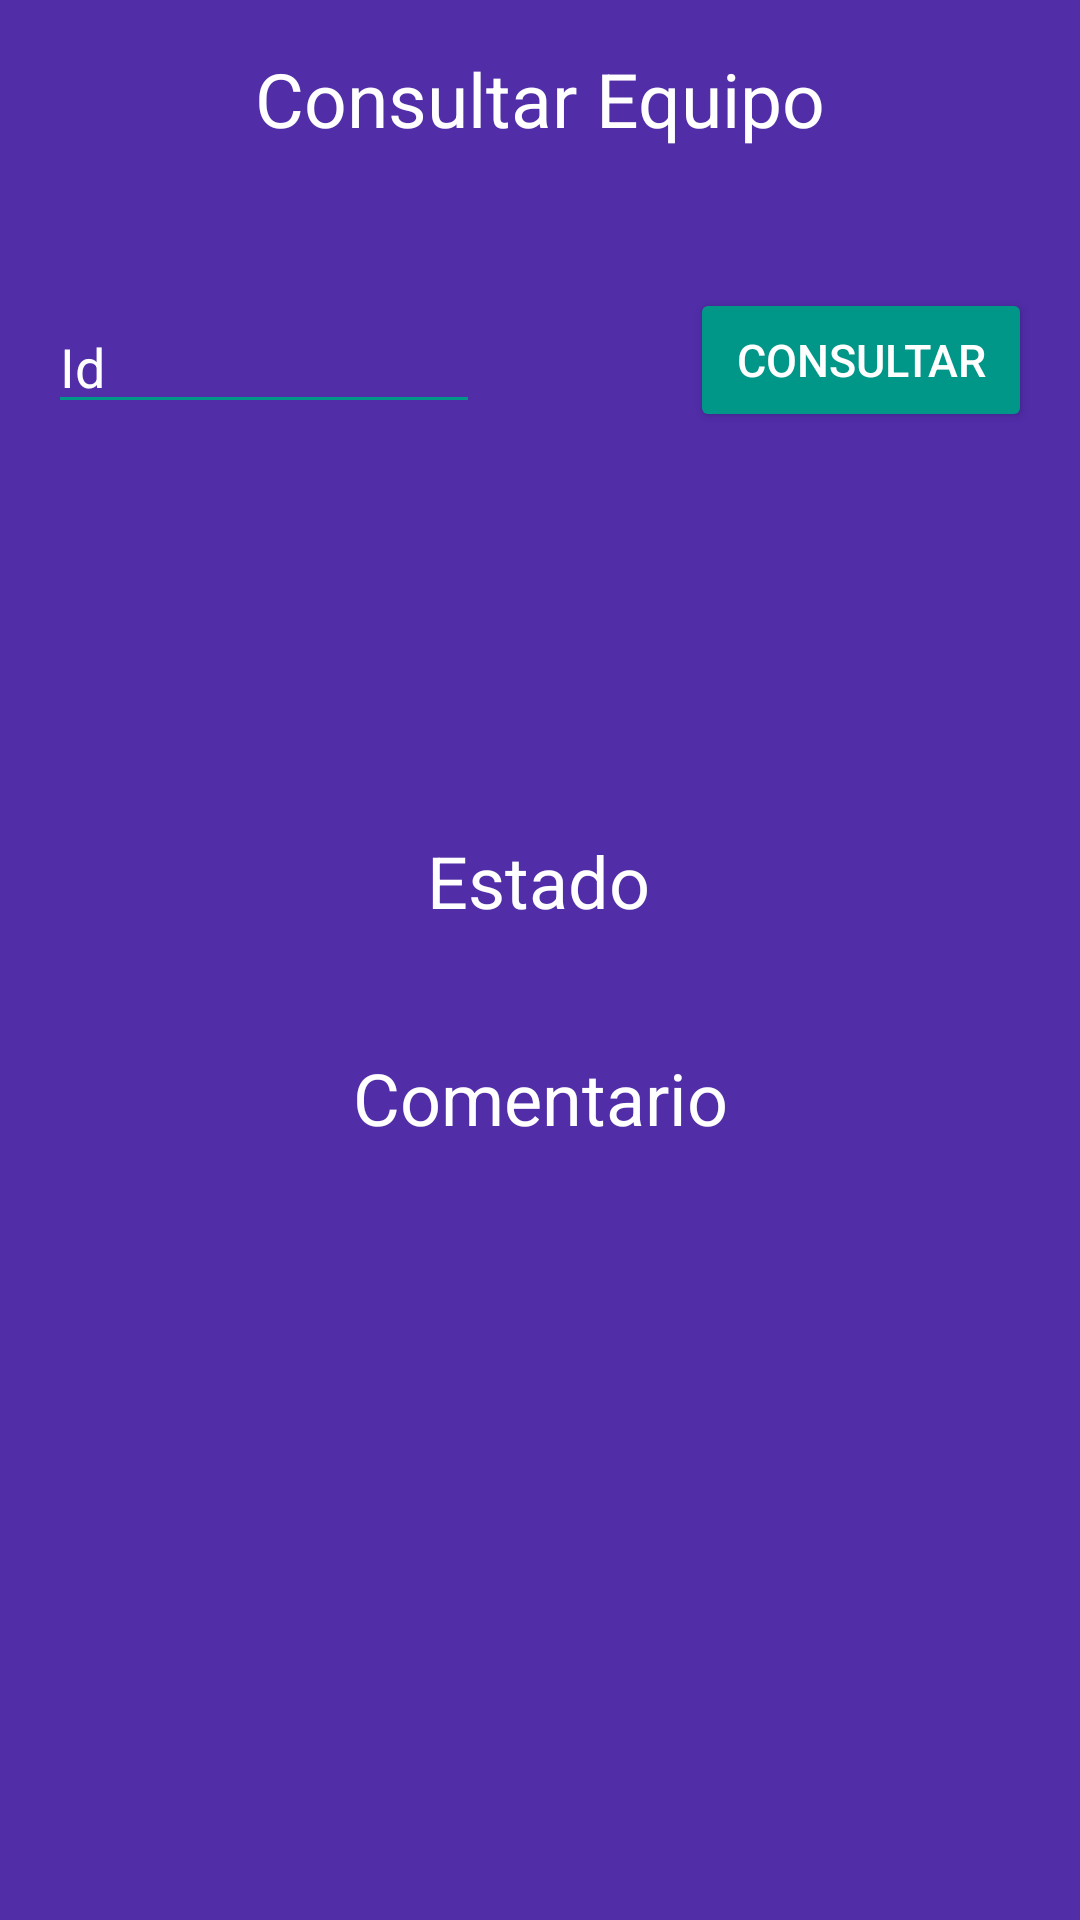

This screen was rendered from an Android layout file. Write that file and the resources it references.
<!-- AndroidManifest.xml: application theme AppTheme -->
<!-- res/layout/activity_consultar_equipo.xml -->
<?xml version="1.0" encoding="utf-8"?>
<androidx.constraintlayout.widget.ConstraintLayout xmlns:android="http://schemas.android.com/apk/res/android"
    xmlns:app="http://schemas.android.com/apk/res-auto"
    xmlns:tools="http://schemas.android.com/tools"
    android:layout_width="match_parent"
    android:layout_height="match_parent"
    tools:context=".ConsultarEquipo"
    android:background="@color/colorPrimaryDark">

    <TextView
        android:id="@+id/textView11"
        android:layout_width="wrap_content"
        android:layout_height="wrap_content"
        android:layout_marginTop="16dp"
        android:text="@string/detalle_consultarEquipo"
        android:textSize="25dp"
        app:layout_constraintEnd_toEndOf="parent"
        app:layout_constraintStart_toStartOf="parent"
        app:layout_constraintTop_toTopOf="parent" />

    <EditText
        android:id="@+id/consultarEquipo_edtId"
        android:layout_width="match_parent"
        android:layout_height="wrap_content"
        android:layout_marginStart="16dp"
        android:layout_marginTop="100dp"
        android:layout_marginEnd="200dp"
        android:textColorHint="@color/colorText"
        android:textColor="@color/colorText"
        android:hint="@string/ingresarEquipo_id"
        app:layout_constraintEnd_toEndOf="parent"
        app:layout_constraintHorizontal_bias="0.0"
        app:layout_constraintStart_toStartOf="parent"
        app:layout_constraintTop_toTopOf="parent" />

    <Button
        android:textSize="15sp"
        android:onClick="consultarEquipoUsuario"
        android:layout_width="match_parent"
        android:layout_height="wrap_content"
        android:layout_marginStart="230dp"
        android:layout_marginTop="96dp"
        android:layout_marginEnd="16dp"
        android:text="@string/ingresarEquipo_consultar"
        app:layout_constraintEnd_toEndOf="parent"
        app:layout_constraintHorizontal_bias="0.916"
        app:layout_constraintStart_toEndOf="@+id/consultarEquipo_edtId"
        app:layout_constraintTop_toTopOf="parent" />

    <TextView
        android:id="@+id/consultarEquipo_tvEstado"
        android:layout_width="wrap_content"
        android:layout_height="wrap_content"
        android:layout_marginTop="136dp"
        android:text="@string/ingresarEquipo_estado"
        android:textSize="24dp"
        app:layout_constraintEnd_toEndOf="parent"
        app:layout_constraintHorizontal_bias="0.498"
        app:layout_constraintStart_toStartOf="parent"
        app:layout_constraintTop_toBottomOf="@+id/consultarEquipo_edtId" />

    <TextView
        android:id="@+id/consultarEquipo_tvComentario"
        android:layout_width="wrap_content"
        android:layout_height="wrap_content"
        android:layout_marginStart="16dp"
        android:layout_marginTop="40dp"
        android:layout_marginEnd="16dp"
        android:text="@string/cambiarEstado_comentario"
        android:textSize="24dp"
        app:layout_constraintEnd_toEndOf="parent"
        app:layout_constraintStart_toStartOf="parent"
        app:layout_constraintTop_toBottomOf="@+id/consultarEquipo_tvEstado" />

</androidx.constraintlayout.widget.ConstraintLayout>
<!-- resources referenced by this layout -->
<resources>
  <color name="colorPrimaryDark">#512DA8</color>
  <color name="colorText">#FFFFFF</color>
  <string name="cambiarEstado_comentario">Comentario</string>
  <string name="detalle_consultarEquipo">Consultar Equipo</string>
  <string name="ingresarEquipo_consultar">Consultar</string>
  <string name="ingresarEquipo_estado">Estado</string>
  <string name="ingresarEquipo_id">Id</string>
  <style name="AppTheme" parent="Theme.AppCompat.Light.DarkActionBar">
          <item name="colorPrimary">@color/colorPrimary</item>
          <item name="colorPrimaryDark">@color/colorPrimaryDark</item>
          <item name="colorAccent">@color/colorAccent</item>
          <item name="android:textColor">@color/colorText</item>
          <item name="backgroundTint">@color/colorAccent</item>
          <item name="android:textColorHint">@color/colorText</item>
      </style>
  <color name="colorPrimary">#673AB7</color>
  <color name="colorAccent">#009688</color>
</resources>
